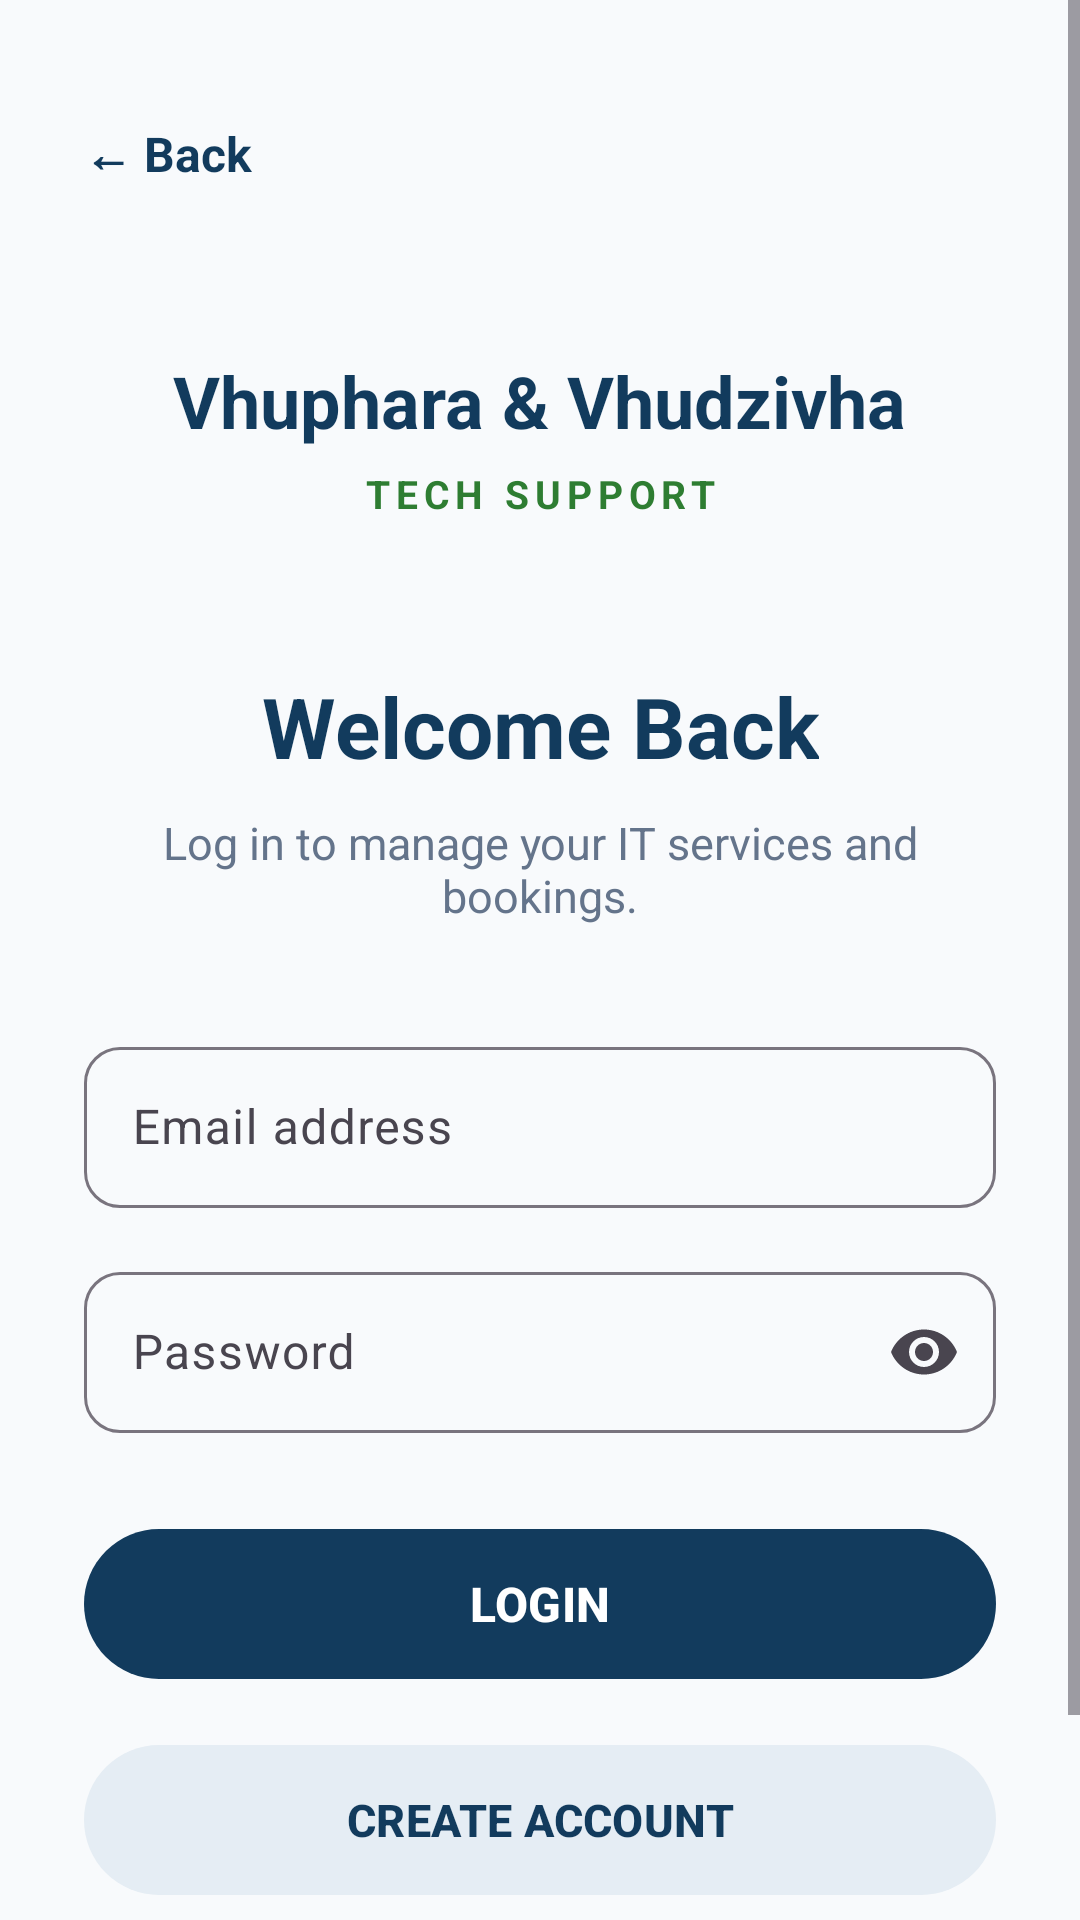

Android layout source for this screen:
<!-- AndroidManifest.xml: application theme Theme.VhupharaVhudzivhaTechSupport -->
<!-- res/layout/activity_login.xml -->
<?xml version="1.0" encoding="utf-8"?>
<ScrollView xmlns:android="http://schemas.android.com/apk/res/android"
    xmlns:app="http://schemas.android.com/apk/res-auto"
    android:layout_width="match_parent"
    android:layout_height="match_parent"
    android:background="#F8FAFC"
    android:fillViewport="true">

    <LinearLayout
        android:layout_width="match_parent"
        android:layout_height="wrap_content"
        android:orientation="vertical"
        android:padding="28dp"
        android:gravity="center_horizontal">

        
        <TextView
            android:id="@+id/tvBack"
            android:layout_width="match_parent"
            android:layout_height="wrap_content"
            android:layout_marginTop="12dp"
            android:text="← Back"
            android:textColor="#123B5D"
            android:textSize="16sp"
            android:textStyle="bold"
            android:clickable="true"
            android:focusable="true" />

        
        <TextView
            android:id="@+id/tvCompanyName"
            android:layout_width="wrap_content"
            android:layout_height="wrap_content"
            android:layout_marginTop="55dp"
            android:text="Vhuphara &amp; Vhudzivha"
            android:textColor="#123B5D"
            android:textSize="24sp"
            android:textStyle="bold"
            android:gravity="center" />

        
        <TextView
            android:id="@+id/tvCompanyType"
            android:layout_width="wrap_content"
            android:layout_height="wrap_content"
            android:layout_marginTop="6dp"
            android:text="TECH SUPPORT"
            android:textColor="#2E7D32"
            android:textSize="13sp"
            android:textStyle="bold"
            android:letterSpacing="0.15"
            android:gravity="center" />

        
        <TextView
            android:id="@+id/tvLoginTitle"
            android:layout_width="wrap_content"
            android:layout_height="wrap_content"
            android:layout_marginTop="50dp"
            android:text="Welcome Back"
            android:textColor="#123B5D"
            android:textSize="28sp"
            android:textStyle="bold"
            android:gravity="center" />

        
        <TextView
            android:id="@+id/tvLoginDescription"
            android:layout_width="match_parent"
            android:layout_height="wrap_content"
            android:layout_marginTop="10dp"
            android:gravity="center"
            android:text="Log in to manage your IT services and bookings."
            android:textColor="#64748B"
            android:textSize="15sp" />

        
        <com.google.android.material.textfield.TextInputLayout
            android:id="@+id/tilEmail"
            android:layout_width="match_parent"
            android:layout_height="wrap_content"
            android:layout_marginTop="35dp"
            android:hint="Email address"
            app:boxBackgroundMode="outline"
            app:boxCornerRadiusTopStart="12dp"
            app:boxCornerRadiusTopEnd="12dp"
            app:boxCornerRadiusBottomStart="12dp"
            app:boxCornerRadiusBottomEnd="12dp">

            <com.google.android.material.textfield.TextInputEditText
                android:id="@+id/etEmail"
                android:layout_width="match_parent"
                android:layout_height="wrap_content"
                android:inputType="textEmailAddress"
                android:padding="16dp" />

        </com.google.android.material.textfield.TextInputLayout>

        
        <com.google.android.material.textfield.TextInputLayout
            android:id="@+id/tilPassword"
            android:layout_width="match_parent"
            android:layout_height="wrap_content"
            android:layout_marginTop="16dp"
            android:hint="Password"
            app:boxBackgroundMode="outline"
            app:endIconMode="password_toggle"
            app:boxCornerRadiusTopStart="12dp"
            app:boxCornerRadiusTopEnd="12dp"
            app:boxCornerRadiusBottomStart="12dp"
            app:boxCornerRadiusBottomEnd="12dp">

            <com.google.android.material.textfield.TextInputEditText
                android:id="@+id/etPassword"
                android:layout_width="match_parent"
                android:layout_height="wrap_content"
                android:inputType="textPassword"
                android:padding="16dp" />

        </com.google.android.material.textfield.TextInputLayout>

        
        <com.google.android.material.button.MaterialButton
            android:id="@+id/btnLogin"
            android:layout_width="match_parent"
            android:layout_height="58dp"
            android:layout_marginTop="28dp"
            android:text="LOGIN"
            android:textSize="16sp"
            android:textStyle="bold"
            android:textColor="@android:color/white"
            app:backgroundTint="#123B5D"
            app:cornerRadius="30dp" />

        
        <com.google.android.material.button.MaterialButton
            android:id="@+id/btnCreateAccount"
            android:layout_width="match_parent"
            android:layout_height="58dp"
            android:layout_marginTop="14dp"
            android:text="CREATE ACCOUNT"
            android:textSize="15sp"
            android:textStyle="bold"
            android:textColor="#123B5D"
            app:backgroundTint="#E5EDF4"
            app:cornerRadius="30dp" />

        
        <TextView
            android:id="@+id/tvFooter"
            android:layout_width="wrap_content"
            android:layout_height="wrap_content"
            android:layout_marginTop="35dp"
            android:text="Fast • Reliable • Professional IT Services"
            android:textColor="#64748B"
            android:textSize="13sp"
            android:gravity="center" />

    </LinearLayout>

</ScrollView>
<!-- resources referenced by this layout -->
<resources>
  <style name="Theme.VhupharaVhudzivhaTechSupport" parent="Base.Theme.VhupharaVhudzivhaTechSupport" />
  <style name="Base.Theme.VhupharaVhudzivhaTechSupport" parent="Theme.Material3.DayNight.NoActionBar">
          
          
      </style>
</resources>
